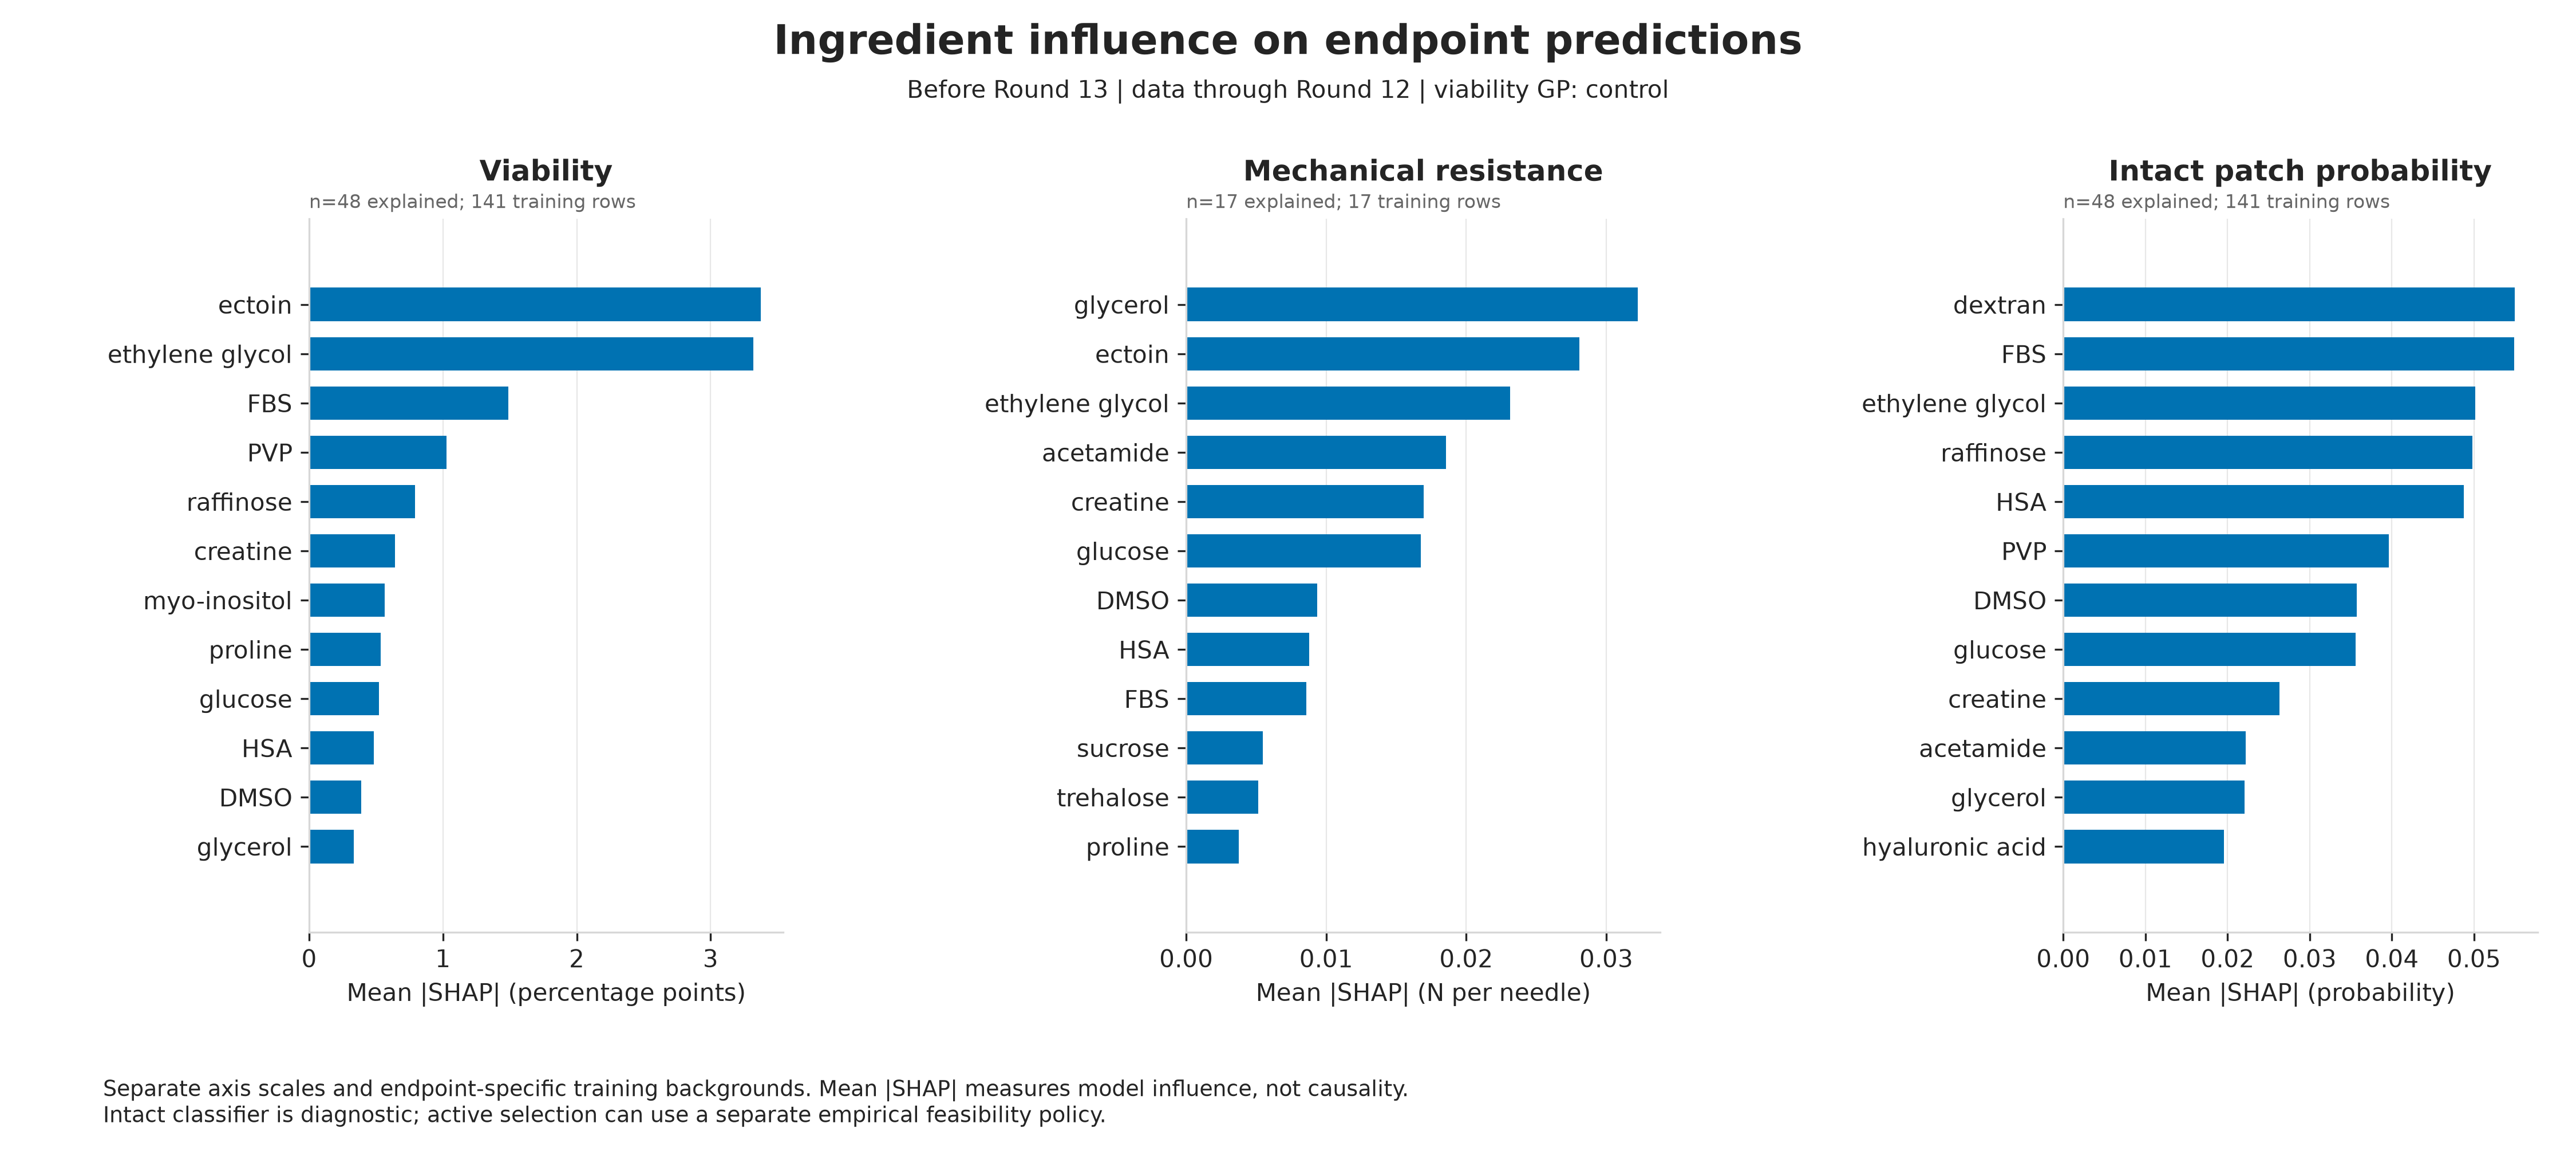

Data behind this chart, as committed beside it:
target_round, endpoint, feature, mean_abs_shap, mean_signed_shap, relative_importance_percent, viability_strategy
13, viability_percent, dmso_M, 0.3894, -0.0835, 2.547, control
13, viability_percent, ectoin_M, 3.374, -0.2951, 22.07, control
13, viability_percent, ethylene_glycol_M, 3.321, 0.3969, 21.72, control
13, viability_percent, glycerol_M, 0.3347, 0.3347, 2.189, control
13, viability_percent, propylene_glycol_M, 0.2233, 0.1521, 1.461, control
13, viability_percent, trehalose_M, 0.2283, -0.08227, 1.493, control
13, viability_percent, sucrose_M, 0.1327, -0.1327, 0.8681, control
13, viability_percent, raffinose_M, 0.7902, 0.06433, 5.168, control
13, viability_percent, taurine_M, 0.1867, 0.1408, 1.221, control
13, viability_percent, myo_inositol_M, 0.5627, 0.1024, 3.68, control
13, viability_percent, methoxyphenyl_beta_d_glucopyranoside_M, 0.0, 0.0, 0.0, control
13, viability_percent, betaine_M, 0.1353, 0.04356, 0.8848, control
13, viability_percent, proline_M, 0.5337, -0.1171, 3.49, control
13, viability_percent, glucose_M, 0.5228, -0.06433, 3.419, control
13, viability_percent, creatine_M, 0.6412, -0.09695, 4.194, control
13, viability_percent, acetamide_M, 0.3206, 0.115, 2.097, control
13, viability_percent, sericin_pct, 0.0, 0.0, 0.0, control
13, viability_percent, methylcellulose_pct, 0.1337, -0.1337, 0.8742, control
13, viability_percent, dextran_pct, 0.1674, 0.1674, 1.095, control
13, viability_percent, pvp_pct, 1.027, -0.2544, 6.716, control
13, viability_percent, hyaluronic_acid_pct, 0.2968, -0.00366, 1.941, control
13, viability_percent, fbs_pct, 1.487, 0.3071, 9.724, control
13, viability_percent, hsa_pct, 0.4823, -0.3377, 3.154, control
13, viability_percent, human_serum_pct, 0.0, 0.0, 0.0, control
13, critical_axial_load_N_per_needle, dmso_M, 0.009371, -0.0002217, 5.299, control
13, critical_axial_load_N_per_needle, ectoin_M, 0.02809, -0.001797, 15.89, control
13, critical_axial_load_N_per_needle, ethylene_glycol_M, 0.02313, -0.0007031, 13.08, control
13, critical_axial_load_N_per_needle, glycerol_M, 0.03224, -0.001785, 18.23, control
13, critical_axial_load_N_per_needle, propylene_glycol_M, 0.0, 0.0, 0.0, control
13, critical_axial_load_N_per_needle, trehalose_M, 0.005156, -0.0002062, 2.916, control
13, critical_axial_load_N_per_needle, sucrose_M, 0.005466, -0.0002318, 3.091, control
13, critical_axial_load_N_per_needle, raffinose_M, 0.0, 0.0, 0.0, control
13, critical_axial_load_N_per_needle, taurine_M, 0.0, 0.0, 0.0, control
13, critical_axial_load_N_per_needle, myo_inositol_M, 0.0, 0.0, 0.0, control
13, critical_axial_load_N_per_needle, methoxyphenyl_beta_d_glucopyranoside_M, 0.0, 0.0, 0.0, control
13, critical_axial_load_N_per_needle, betaine_M, 0.0, 0.0, 0.0, control
13, critical_axial_load_N_per_needle, proline_M, 0.003774, -0.0001437, 2.134, control
13, critical_axial_load_N_per_needle, glucose_M, 0.01674, -0.0002704, 9.466, control
13, critical_axial_load_N_per_needle, creatine_M, 0.01697, -0.001074, 9.597, control
13, critical_axial_load_N_per_needle, acetamide_M, 0.01856, -0.0004789, 10.5, control
13, critical_axial_load_N_per_needle, sericin_pct, 0.0, 0.0, 0.0, control
13, critical_axial_load_N_per_needle, methylcellulose_pct, 0.0, 0.0, 0.0, control
13, critical_axial_load_N_per_needle, dextran_pct, 0.0, 0.0, 0.0, control
13, critical_axial_load_N_per_needle, pvp_pct, 0.0, 0.0, 0.0, control
13, critical_axial_load_N_per_needle, hyaluronic_acid_pct, 0.0, 0.0, 0.0, control
13, critical_axial_load_N_per_needle, fbs_pct, 0.008566, 0.0008848, 4.844, control
13, critical_axial_load_N_per_needle, hsa_pct, 0.008764, -0.0001981, 4.956, control
13, critical_axial_load_N_per_needle, human_serum_pct, 0.0, 0.0, 0.0, control
13, intact_patch_formation_pass, dmso_M, 0.0357, -0.01145, 6.706, control
13, intact_patch_formation_pass, ectoin_M, 0.01198, 0.007251, 2.251, control
13, intact_patch_formation_pass, ethylene_glycol_M, 0.05015, -0.02972, 9.423, control
13, intact_patch_formation_pass, glycerol_M, 0.02203, -0.02203, 4.139, control
13, intact_patch_formation_pass, propylene_glycol_M, 0.001485, -0.001485, 0.279, control
13, intact_patch_formation_pass, trehalose_M, 0.01894, 0.00786, 3.558, control
13, intact_patch_formation_pass, sucrose_M, 0.001648, -0.001118, 0.3096, control
13, intact_patch_formation_pass, raffinose_M, 0.04982, 0.03494, 9.36, control
13, intact_patch_formation_pass, taurine_M, 0.003009, 0.001739, 0.5653, control
13, intact_patch_formation_pass, myo_inositol_M, 0.001589, -0.001589, 0.2986, control
13, intact_patch_formation_pass, methoxyphenyl_beta_d_glucopyranoside_M, 0.0, 0.0, 0.0, control
13, intact_patch_formation_pass, betaine_M, 0.01674, 0.007703, 3.145, control
... 36 more rows
